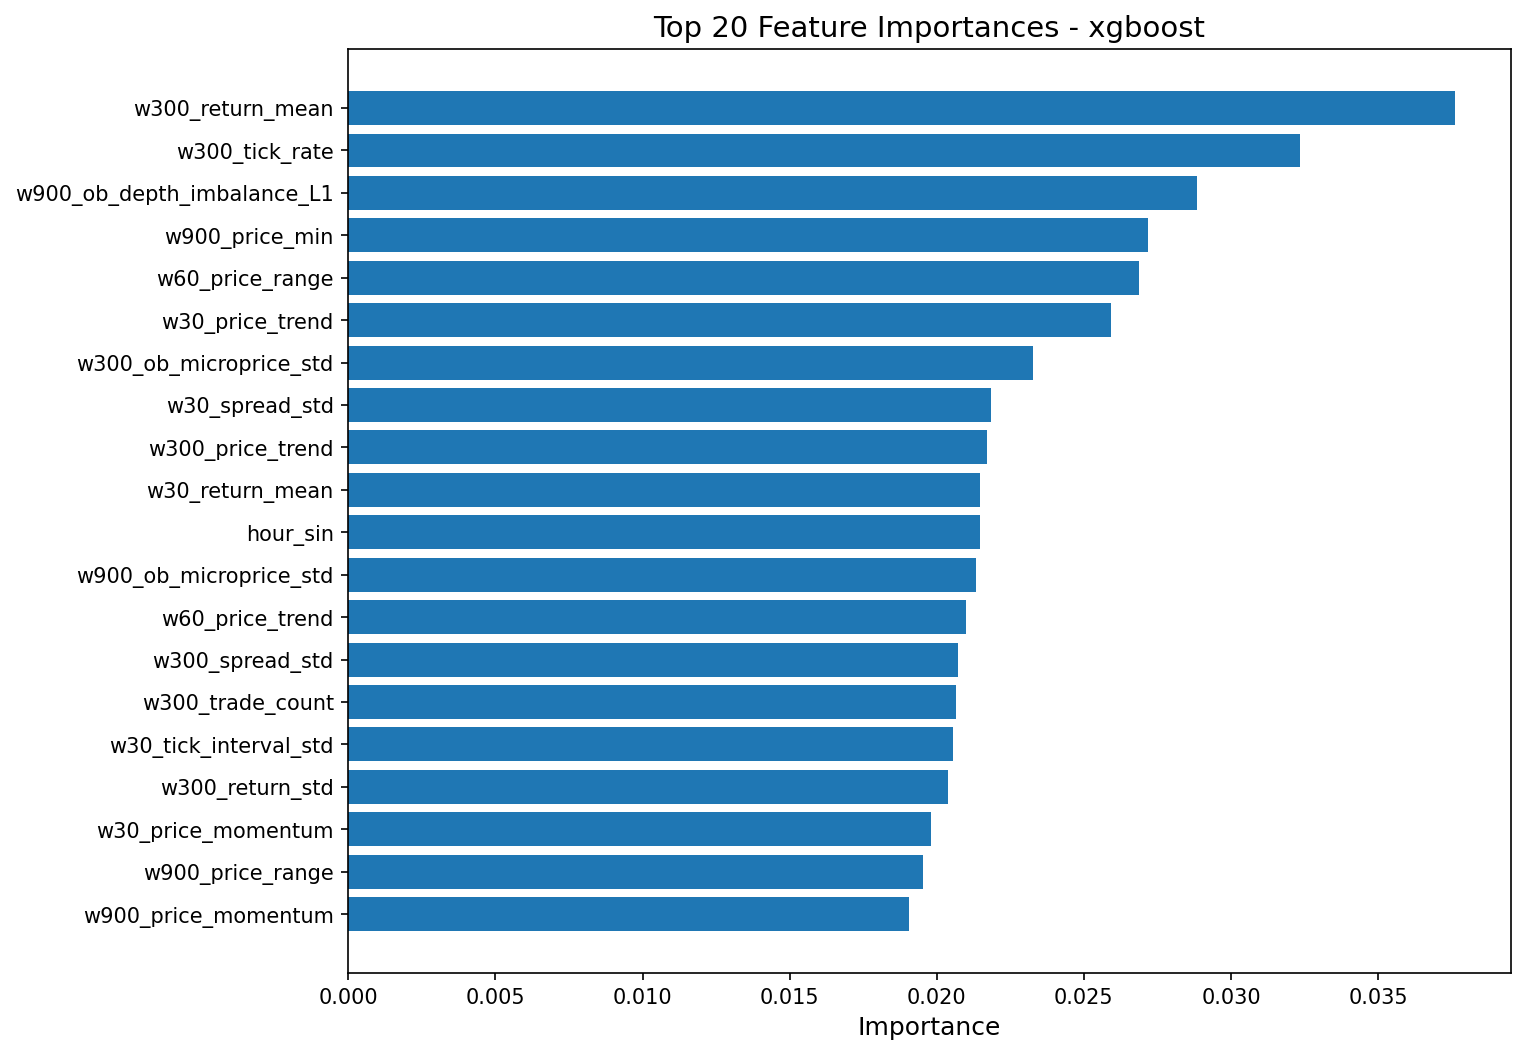

The file beside this chart, header and first rows:
feature, importance
w300_return_mean, 0.03763
w300_tick_rate, 0.03235
w900_ob_depth_imbalance_L1, 0.02886
w900_price_min, 0.02718
w60_price_range, 0.02686
w30_price_trend, 0.02591
w300_ob_microprice_std, 0.02326
w30_spread_std, 0.02183
w300_price_trend, 0.02172
w30_return_mean, 0.02147
hour_sin, 0.02146
w900_ob_microprice_std, 0.02133
w60_price_trend, 0.02098
w300_spread_std, 0.02071
w300_trade_count, 0.02067
w30_tick_interval_std, 0.02054
w300_return_std, 0.02039
w30_price_momentum, 0.0198
w900_price_range, 0.01952
w900_price_momentum, 0.01904
w30_n_observations, 0.01856
w900_price_std, 0.01837
w900_avg_tick_interval, 0.01748
w60_price_std, 0.01744
w900_return_std, 0.0174
w900_ob_ask_depth_L1_mean, 0.01732
w60_spread_std, 0.01723
w60_price_momentum, 0.01694
w900_return_kurt, 0.01686
w60_tick_interval_std, 0.01653
w300_ob_depth_imbalance_L1, 0.0162
w30_ob_bid_depth_L1_mean, 0.01615
w300_ob_microprice_mean, 0.01607
w30_price_std, 0.01567
w300_return_skew, 0.01564
w300_avg_trade_size, 0.01559
w900_trade_volume, 0.01539
w300_tick_interval_std, 0.0139
w900_tick_interval_std, 0.01386
w60_trade_volume, 0.01379
w300_return_kurt, 0.01308
w300_trade_imbalance, 0.01303
w300_ob_bid_depth_L1_mean, 0.01282
w30_price_range, 0.01276
w60_return_kurt, 0.01259
w60_avg_tick_interval, 0.01258
w60_ob_ask_depth_L1_mean, 0.01234
w300_ob_ask_depth_L1_mean, 0.01222
w900_return_skew, 0.01221
w900_trade_imbalance, 0.01215
w900_price_mean, 0.01128
w60_trade_count, 0.01018
w900_ob_microprice_mean, 0.009571
w900_ob_bid_depth_L1_mean, 0.008731
w60_tick_rate, 0.007498
w60_return_skew, 0.007265
w60_return_mean, 0.0065
w30_ob_ask_depth_L1_mean, 0.00476
w900_spread_std, 0.003905
w60_ob_microprice_std, 0.003385
... 51 more rows
